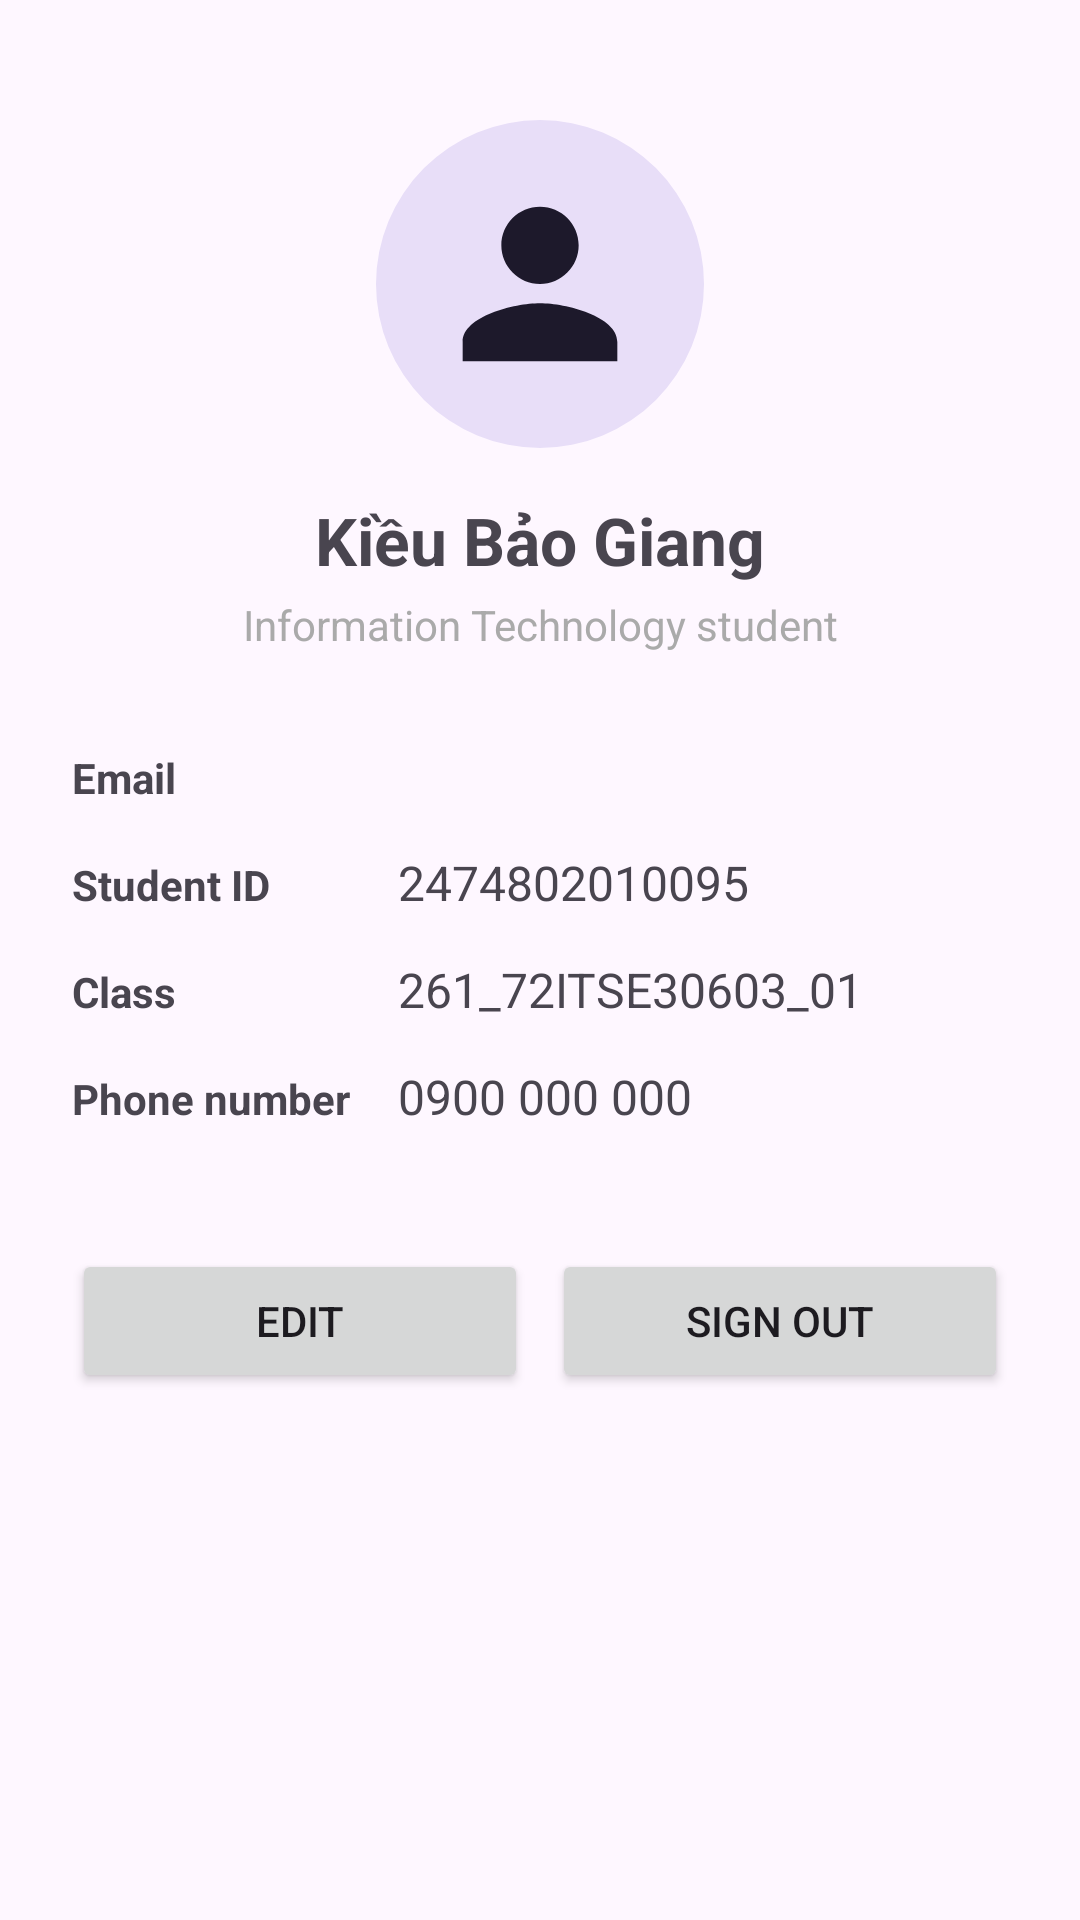

Produce the Android XML layout that renders to this screen, including the resource entries it uses.
<!-- AndroidManifest.xml: application theme Theme.Lab2_Layout_ViewBinding -->
<!-- res/layout/activity_profile.xml -->
<?xml version="1.0" encoding="utf-8"?>
<ScrollView xmlns:android="http://schemas.android.com/apk/res/android"
    xmlns:app="http://schemas.android.com/apk/res-auto"
    android:layout_width="match_parent"
    android:layout_height="match_parent"
    android:fillViewport="true">

    <androidx.constraintlayout.widget.ConstraintLayout
        android:layout_width="match_parent"
        android:layout_height="wrap_content"
        android:padding="24dp">

        <com.google.android.material.imageview.ShapeableImageView
            android:id="@+id/imgAvatar"
            android:layout_width="0dp"
            android:layout_height="0dp"
            android:layout_marginTop="16dp"
            android:background="?attr/colorSecondaryContainer"
            android:contentDescription="@string/avatar_desc"
            android:src="@drawable/ic_avatar"
            app:contentPadding="16dp"
            app:layout_constraintDimensionRatio="H,1:1"
            app:layout_constraintEnd_toEndOf="parent"
            app:layout_constraintStart_toStartOf="parent"
            app:layout_constraintTop_toTopOf="parent"
            app:layout_constraintWidth_percent="0.35"
            app:shapeAppearanceOverlay="@style/ShapeAppearance.Lab2.Circle" />

        <TextView
            android:id="@+id/tvFullName"
            android:layout_width="wrap_content"
            android:layout_height="wrap_content"
            android:layout_marginTop="16dp"
            android:text="@string/profile_name"
            android:textSize="22sp"
            android:textStyle="bold"
            app:layout_constraintEnd_toEndOf="parent"
            app:layout_constraintStart_toStartOf="parent"
            app:layout_constraintTop_toBottomOf="@id/imgAvatar" />

        <TextView
            android:id="@+id/tvRole"
            android:layout_width="wrap_content"
            android:layout_height="wrap_content"
            android:layout_marginTop="4dp"
            android:text="@string/profile_role"
            android:textColor="@android:color/darker_gray"
            android:textSize="14sp"
            app:layout_constraintEnd_toEndOf="parent"
            app:layout_constraintStart_toStartOf="parent"
            app:layout_constraintTop_toBottomOf="@id/tvFullName" />

        
        <androidx.constraintlayout.widget.Barrier
            android:id="@+id/barrierLabel"
            android:layout_width="wrap_content"
            android:layout_height="wrap_content"
            app:barrierDirection="end"
            app:constraint_referenced_ids="tvLabelEmail,tvLabelMssv,tvLabelClass,tvLabelPhone" />

        
        <TextView
            android:id="@+id/tvLabelEmail"
            android:layout_width="wrap_content"
            android:layout_height="wrap_content"
            android:layout_marginTop="32dp"
            android:text="@string/label_email"
            android:textStyle="bold"
            app:layout_constraintStart_toStartOf="parent"
            app:layout_constraintTop_toBottomOf="@id/tvRole" />

        <TextView
            android:id="@+id/tvValueEmail"
            android:layout_width="0dp"
            android:layout_height="wrap_content"
            android:layout_marginStart="16dp"
            android:textSize="16sp"
            app:layout_constraintBaseline_toBaselineOf="@id/tvLabelEmail"
            app:layout_constraintEnd_toEndOf="parent"
            app:layout_constraintStart_toEndOf="@id/barrierLabel" />

        
        <TextView
            android:id="@+id/tvLabelMssv"
            android:layout_width="wrap_content"
            android:layout_height="wrap_content"
            android:layout_marginTop="16dp"
            android:text="@string/label_mssv"
            android:textStyle="bold"
            app:layout_constraintStart_toStartOf="parent"
            app:layout_constraintTop_toBottomOf="@id/tvValueEmail" />

        <TextView
            android:id="@+id/tvValueMssv"
            android:layout_width="0dp"
            android:layout_height="wrap_content"
            android:layout_marginStart="16dp"
            android:text="@string/value_mssv"
            android:textSize="16sp"
            app:layout_constraintBaseline_toBaselineOf="@id/tvLabelMssv"
            app:layout_constraintEnd_toEndOf="parent"
            app:layout_constraintStart_toEndOf="@id/barrierLabel" />

        
        <TextView
            android:id="@+id/tvLabelClass"
            android:layout_width="wrap_content"
            android:layout_height="wrap_content"
            android:layout_marginTop="16dp"
            android:text="@string/label_class"
            android:textStyle="bold"
            app:layout_constraintStart_toStartOf="parent"
            app:layout_constraintTop_toBottomOf="@id/tvValueMssv" />

        <TextView
            android:id="@+id/tvValueClass"
            android:layout_width="0dp"
            android:layout_height="wrap_content"
            android:layout_marginStart="16dp"
            android:text="@string/value_class"
            android:textSize="16sp"
            app:layout_constraintBaseline_toBaselineOf="@id/tvLabelClass"
            app:layout_constraintEnd_toEndOf="parent"
            app:layout_constraintStart_toEndOf="@id/barrierLabel" />

        
        <TextView
            android:id="@+id/tvLabelPhone"
            android:layout_width="wrap_content"
            android:layout_height="wrap_content"
            android:layout_marginTop="16dp"
            android:text="@string/label_phone"
            android:textStyle="bold"
            app:layout_constraintStart_toStartOf="parent"
            app:layout_constraintTop_toBottomOf="@id/tvValueClass" />

        <TextView
            android:id="@+id/tvValuePhone"
            android:layout_width="0dp"
            android:layout_height="wrap_content"
            android:layout_marginStart="16dp"
            android:text="@string/value_phone"
            android:textSize="16sp"
            app:layout_constraintBaseline_toBaselineOf="@id/tvLabelPhone"
            app:layout_constraintEnd_toEndOf="parent"
            app:layout_constraintStart_toEndOf="@id/barrierLabel" />

        
        <Button
            android:id="@+id/btnEdit"
            android:layout_width="0dp"
            android:layout_height="wrap_content"
            android:layout_marginTop="40dp"
            android:layout_marginEnd="8dp"
            android:text="@string/btn_edit"
            app:layout_constraintEnd_toStartOf="@id/btnLogout"
            app:layout_constraintHorizontal_chainStyle="spread"
            app:layout_constraintHorizontal_weight="1"
            app:layout_constraintStart_toStartOf="parent"
            app:layout_constraintTop_toBottomOf="@id/tvValuePhone" />

        <Button
            android:id="@+id/btnLogout"
            android:layout_width="0dp"
            android:layout_height="wrap_content"
            android:text="@string/btn_logout"
            app:layout_constraintEnd_toEndOf="parent"
            app:layout_constraintHorizontal_weight="1"
            app:layout_constraintStart_toEndOf="@id/btnEdit"
            app:layout_constraintTop_toTopOf="@id/btnEdit" />

    </androidx.constraintlayout.widget.ConstraintLayout>
</ScrollView>
<!-- resources referenced by this layout -->
<resources>
  <!-- drawable ic_avatar (drawable) -->
  <?xml version="1.0" encoding="utf-8"?>
  <vector xmlns:android="http://schemas.android.com/apk/res/android"
      android:width="24dp"
      android:height="24dp"
      android:tint="?attr/colorOnSecondaryContainer"
      android:viewportWidth="24"
      android:viewportHeight="24">
      <path
          android:fillColor="@android:color/white"
          android:pathData="M12,12c2.21,0 4,-1.79 4,-4s-1.79,-4 -4,-4 -4,1.79 -4,4 1.79,4 4,4zM12,14c-2.67,0 -8,1.34 -8,4v2h16v-2c0,-2.66 -5.33,-4 -8,-4z" />
  </vector>
  <string name="avatar_desc">Profile picture</string>
  <string name="btn_edit">Edit</string>
  <string name="btn_logout">Sign out</string>
  <string name="label_class">Class</string>
  <string name="label_email">Email</string>
  <string name="label_mssv">Student ID</string>
  <string name="label_phone">Phone number</string>
  <string name="profile_name" translatable="false">Kiều Bảo Giang</string>
  <string name="profile_role">Information Technology student</string>
  <string name="value_class" translatable="false">261_72ITSE30603_01</string>
  <string name="value_mssv" translatable="false">2474802010095</string>
  <string name="value_phone" translatable="false">0900 000 000</string>
  <style name="ShapeAppearance.Lab2.Circle" parent="">
          <item name="cornerFamily">rounded</item>
          <item name="cornerSize">50%</item>
      </style>
  <style name="Theme.Lab2_Layout_ViewBinding" parent="Base.Theme.Lab2_Layout_ViewBinding" />
  <style name="Base.Theme.Lab2_Layout_ViewBinding" parent="Theme.Material3.DayNight.NoActionBar">
          
      </style>
</resources>
